Labelled photos from "data", an image-classification folder in Timbakimbo/Food_Freshness_Categorizer. The possible labels are: edible, non edible.

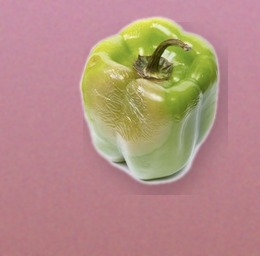
Label: non edible

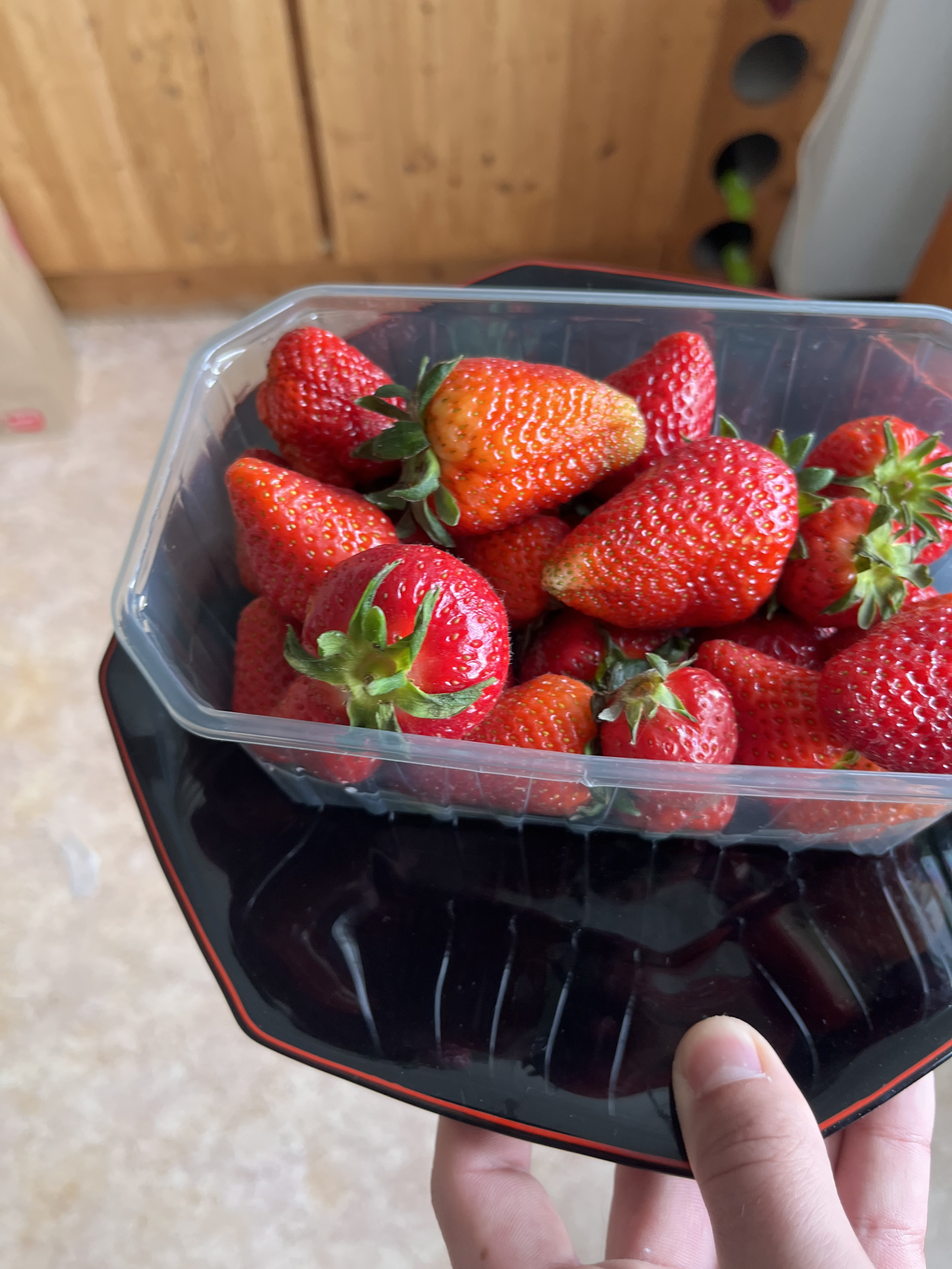
Label: edible

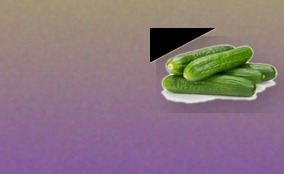
Label: edible

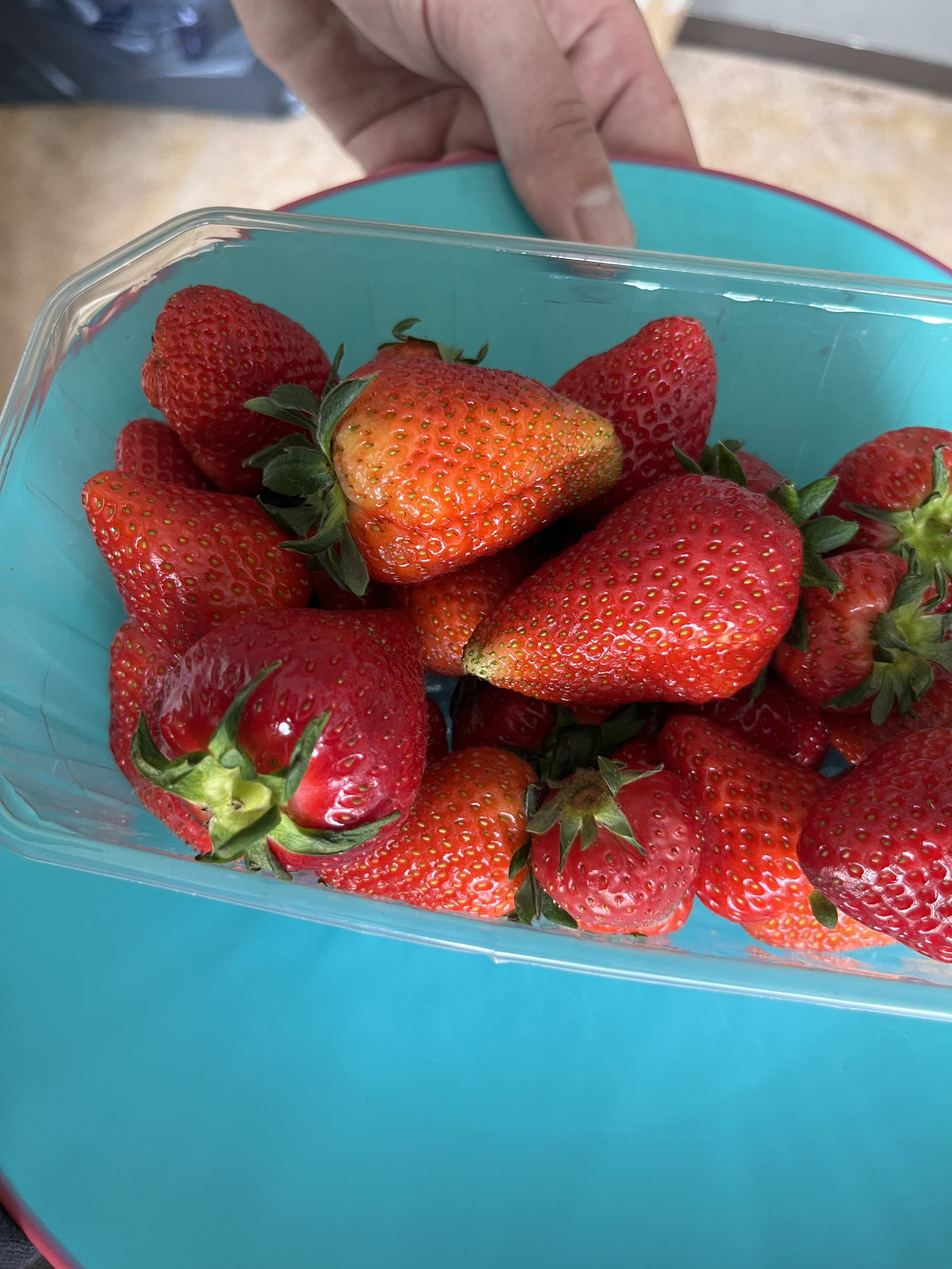
Label: edible

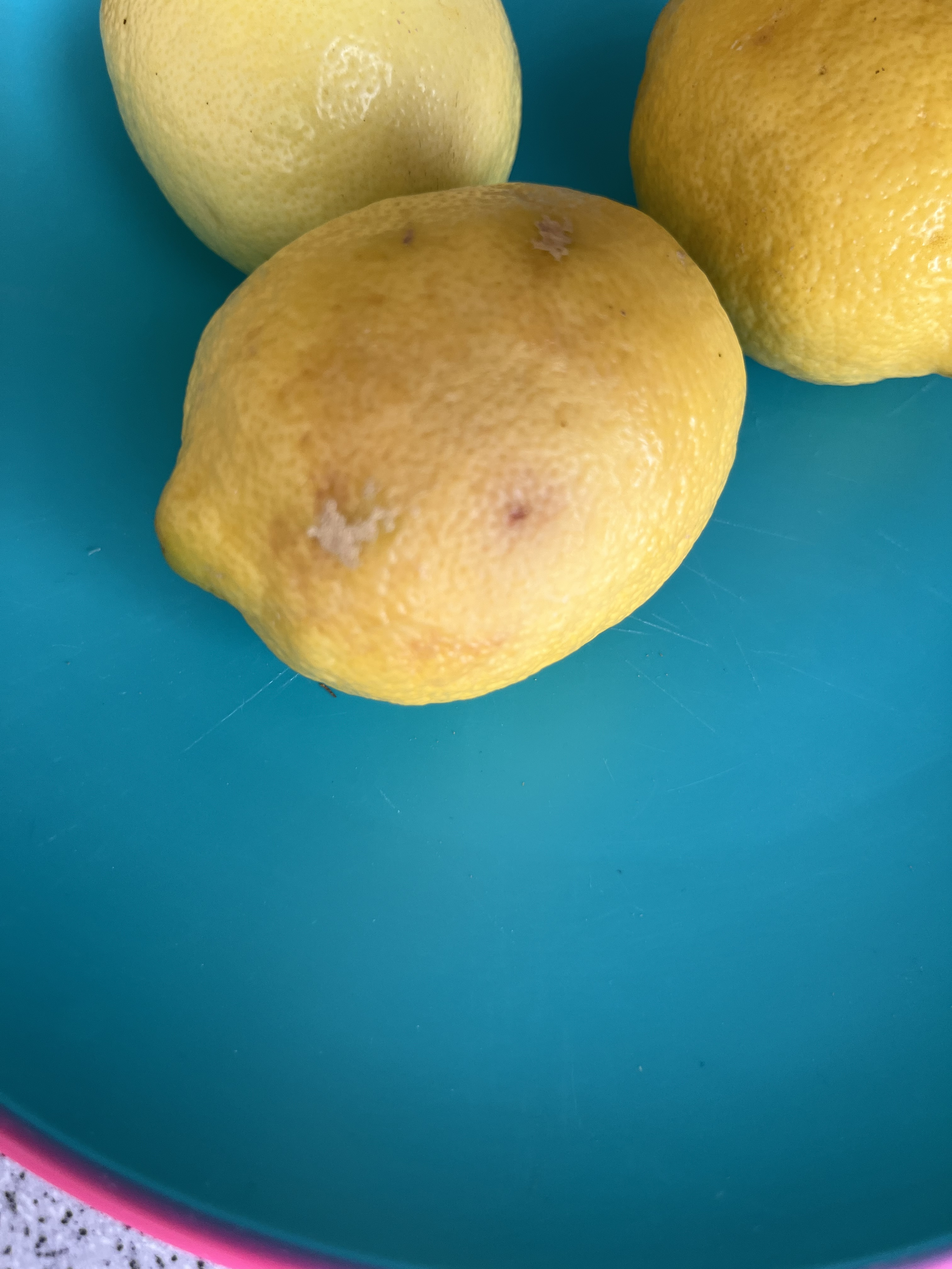
Label: edible

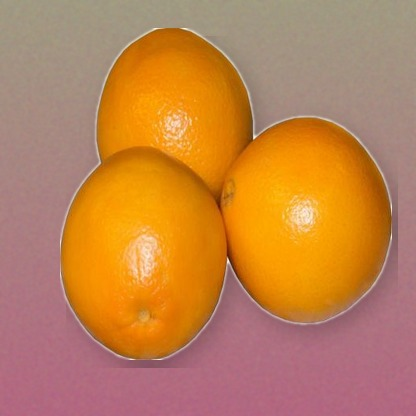
Label: edible
